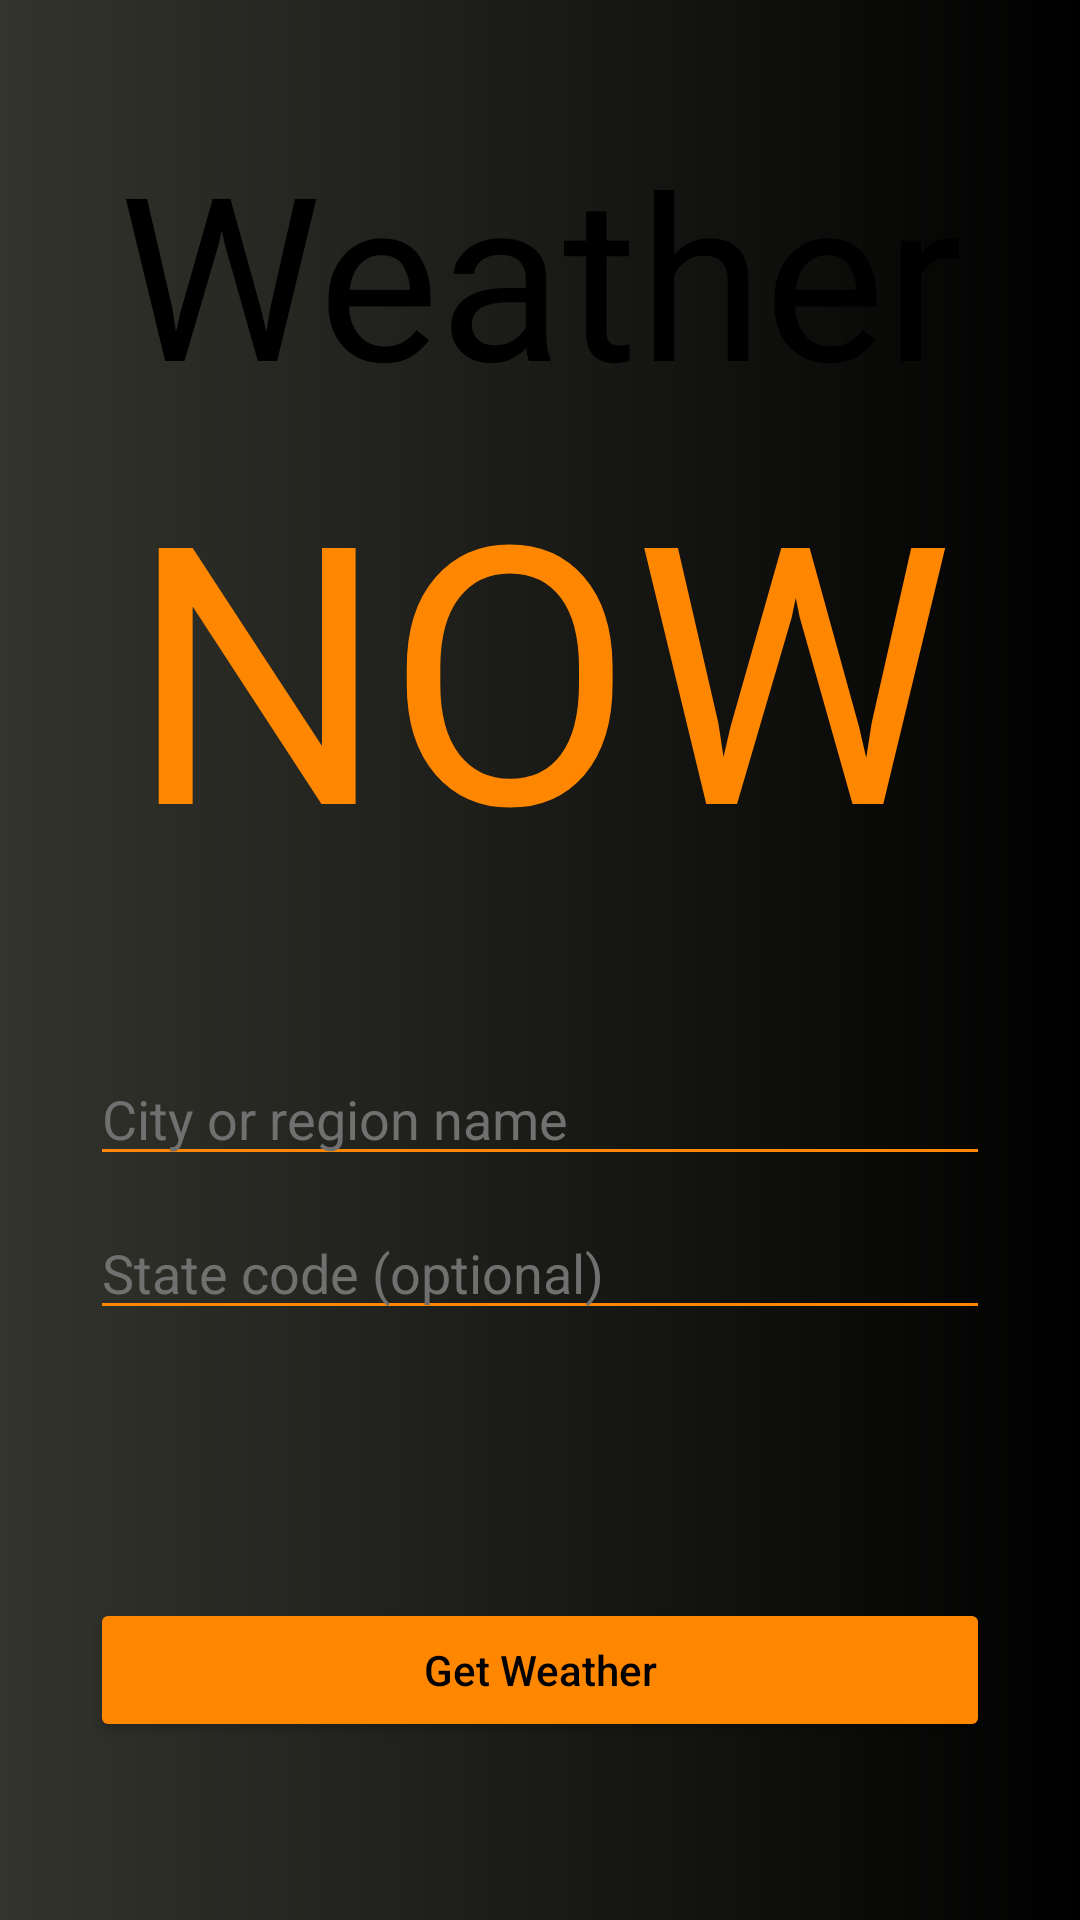

Write the Android layout XML for this screen, with the resource values it uses.
<!-- AndroidManifest.xml: application theme Theme.WeatherNOW -->
<!-- res/layout/fragment_search_region.xml -->
<?xml version="1.0" encoding="utf-8"?>
<androidx.constraintlayout.widget.ConstraintLayout xmlns:android="http://schemas.android.com/apk/res/android"
    xmlns:app="http://schemas.android.com/apk/res-auto"
    xmlns:tools="http://schemas.android.com/tools"
    android:layout_width="match_parent"
    android:layout_height="match_parent"
    android:background="@drawable/splash_background_color"
    android:orientation="vertical"
    tools:context=".ui.fragment.SearchRegionFragment">

    <TextView
        android:id="@+id/main_logo1"
        android:layout_width="wrap_content"
        android:layout_height="wrap_content"
        android:layout_gravity="center"
        android:layout_marginStart="50dp"
        android:layout_marginTop="40dp"
        android:layout_marginEnd="50dp"
        android:fontFamily="@font/ubuntu_light"
        android:gravity="center"
        android:text="@string/weather"
        android:textColor="@color/black"
        android:textSize="76sp"
        app:layout_constraintEnd_toEndOf="parent"
        app:layout_constraintStart_toStartOf="parent"
        app:layout_constraintTop_toTopOf="parent" />

    <TextView
        android:id="@+id/main_logo2"
        android:layout_width="wrap_content"
        android:layout_height="wrap_content"
        android:layout_gravity="center"
        android:layout_marginStart="50dp"
        android:layout_marginEnd="50dp"
        android:fontFamily="@font/ubuntu_light"
        android:gravity="center"
        android:text="@string/now"
        android:textColor="@color/orange_deep"
        android:textSize="120sp"
        app:layout_constraintEnd_toEndOf="parent"
        app:layout_constraintStart_toStartOf="parent"
        app:layout_constraintTop_toBottomOf="@+id/main_logo1" />

    <EditText
        android:id="@+id/cityRegionName"
        android:layout_width="match_parent"
        android:layout_height="wrap_content"
        android:layout_marginStart="30dp"
        android:layout_marginTop="50dp"
        android:layout_marginEnd="30dp"
        android:backgroundTint="@color/orange_deep"
        android:ems="10"
        android:hint="@string/city_region_name"
        android:inputType="textPersonName"
        android:textColor="@color/black"
        android:textColorHint="@color/input_hint_color"
        app:layout_constraintEnd_toEndOf="parent"
        app:layout_constraintStart_toStartOf="parent"
        app:layout_constraintTop_toBottomOf="@+id/main_logo2" />

    <EditText
        android:id="@+id/countryCode"
        android:layout_width="match_parent"
        android:layout_height="wrap_content"
        android:layout_marginStart="30dp"
        android:layout_marginTop="10dp"
        android:layout_marginEnd="30dp"
        android:backgroundTint="@color/orange_deep"
        android:ems="10"
        android:hint="@string/state_code"
        android:inputType="textPersonName"
        android:textColor="@color/black"
        android:textColorHint="@color/input_hint_color"
        app:layout_constraintEnd_toEndOf="parent"
        app:layout_constraintStart_toStartOf="parent"
        app:layout_constraintTop_toBottomOf="@+id/cityRegionName" />

    <Button
        android:id="@+id/getWeather"
        android:layout_width="match_parent"
        android:layout_height="wrap_content"
        android:layout_marginStart="30dp"
        android:layout_marginTop="80dp"
        android:layout_marginEnd="30dp"
        android:layout_marginBottom="50dp"
        android:backgroundTint="@color/orange_deep"
        android:text="@string/get_weather"
        android:textAllCaps="false"
        android:textColor="@color/black"
        app:layout_constraintBottom_toBottomOf="parent"
        app:layout_constraintEnd_toEndOf="parent"
        app:layout_constraintStart_toStartOf="parent"
        app:layout_constraintTop_toBottomOf="@+id/countryCode" />
</androidx.constraintlayout.widget.ConstraintLayout>
<!-- resources referenced by this layout -->
<resources>
  <color name="black">#FF000000</color>
  <color name="input_hint_color">#707070</color>
  <color name="orange_deep">#FF8700</color>
  <!-- drawable splash_background_color (drawable) -->
  <?xml version="1.0" encoding="utf-8"?>
  <shape xmlns:android="http://schemas.android.com/apk/res/android">
      <gradient
          android:angle="0"
          android:endColor="#000000"
          android:startColor="#34342E"
          android:type="linear" />
  </shape>
  <string name="city_region_name">City or region name</string>
  <string name="get_weather">Get Weather</string>
  <string name="now">NOW</string>
  <string name="state_code">State code (optional)</string>
  <string name="weather">Weather</string>
  <style name="Theme.WeatherNOW" parent="Theme.MaterialComponents.DayNight.NoActionBar">
          
          <item name="colorPrimary">@color/purple_500</item>
          <item name="colorPrimaryVariant">@color/purple_700</item>
          <item name="colorOnPrimary">@color/white</item>
          
          <item name="colorSecondary">@color/teal_200</item>
          <item name="colorSecondaryVariant">@color/teal_700</item>
          <item name="colorOnSecondary">@color/black</item>
          
          <item name="android:statusBarColor" tools:targetApi="l">?attr/colorPrimaryVariant</item>
          
  
          
          
      </style>
  <color name="purple_500">#FF6200EE</color>
  <color name="purple_700">#B4B59D</color>
  <color name="white">#FFFFFFFF</color>
  <color name="teal_200">#FF8700</color>
  <color name="teal_700">#FF018786</color>
</resources>
